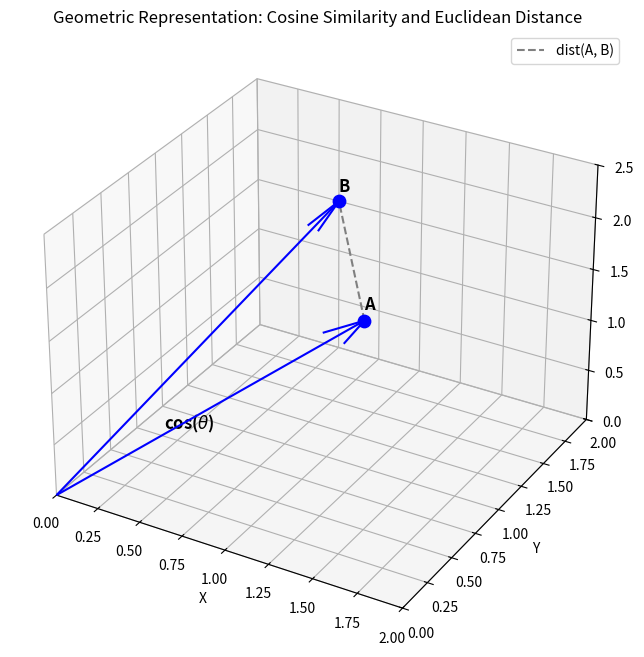

Here is the Python script that generated this plot:
# Set up diagram: Draw diagrams geometrically explaining cosine similarity and Euclidean distance
import matplotlib.pyplot as plt
import numpy as np

fig = plt.figure(figsize=(8, 8))
ax = fig.add_subplot(111, projection='3d')

# Define two simple 3D vectors to represent the geometry visually
origin = np.array([0, 0, 0])
vec_A = np.array([1.5, 0.5, 2])
vec_B = np.array([0.5, 2, 1.5])

# Draw vectors from origin
ax.quiver(*origin, *vec_A, color='blue', arrow_length_ratio=0.1)
ax.quiver(*origin, *vec_B, color='blue', arrow_length_ratio=0.1)

# Highlight endpoints A and B
ax.scatter(*vec_A, color='blue', s=80)
ax.text(vec_A[0], vec_A[1], vec_A[2] + 0.1, 'A', fontsize=12, fontweight='bold')

ax.scatter(*vec_B, color='blue', s=80)
ax.text(vec_B[0], vec_B[1], vec_B[2] + 0.1, 'B', fontsize=12, fontweight='bold')

# Draw Euclidean distance (dashed line between endpoints)
ax.plot([vec_A[0], vec_B[0]], [vec_A[1], vec_B[1]], [vec_A[2], vec_B[2]], 
        'gray', linestyle='dashed', label='dist(A, B)')

# Indicate Cosine similarity (Angle between vectors near origin)
ax.text(0.4, 0.4, 0.5, r'cos($\theta$)', color='black', fontsize=12, fontweight='bold')

# Set axes limits and labels to match the manual's diagram
ax.set_xlim([0, 2])
ax.set_ylim([0, 2])
ax.set_zlim([0, 2.5])
ax.set_xlabel('X')
ax.set_ylabel('Y')
ax.set_zlabel('Z')
ax.set_title("Geometric Representation: Cosine Similarity and Euclidean Distance")
ax.legend()

plt.show()
